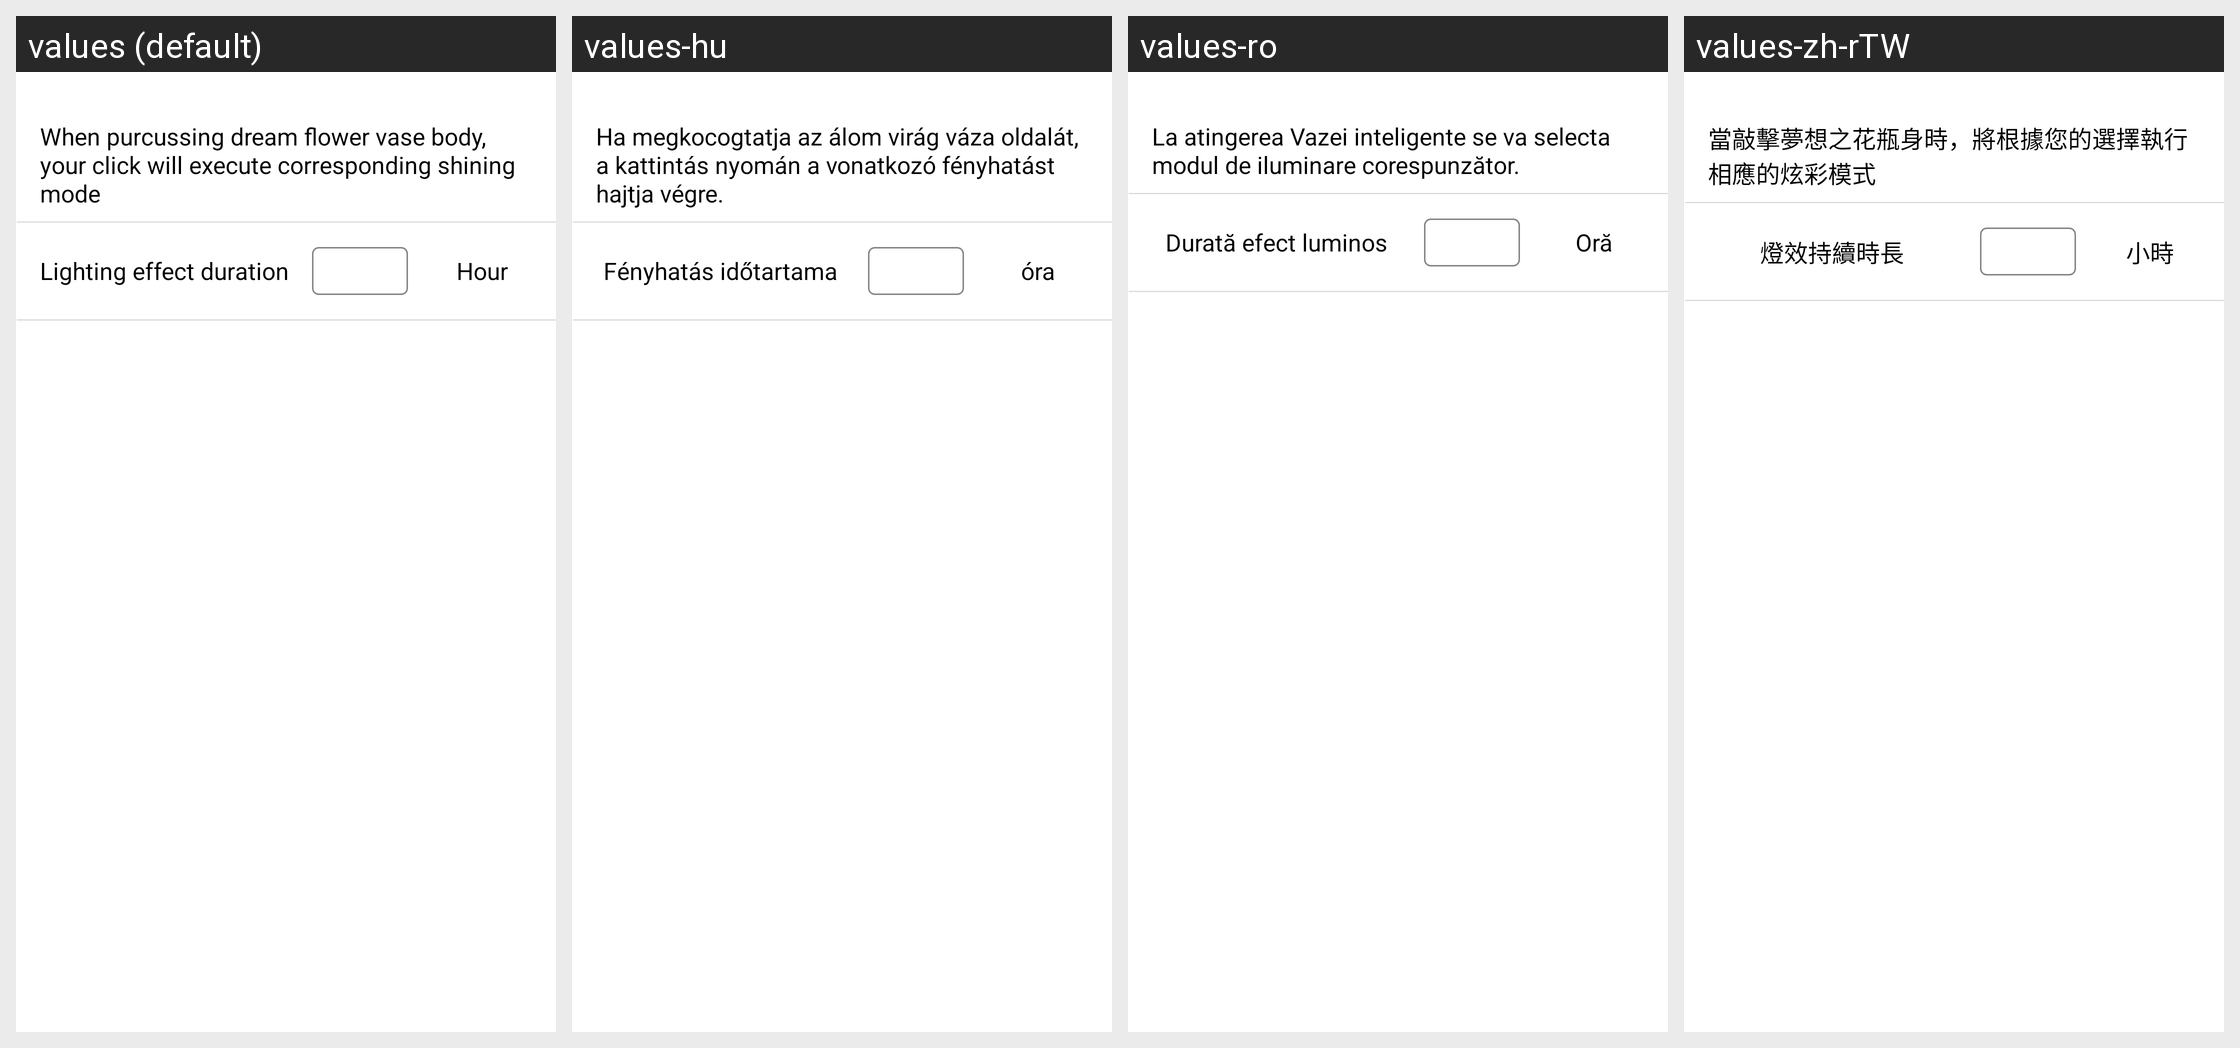

This grid shows one Android layout under several languages. Give, for every string resource on the screen, its name, the default text and each shown locale's text.
Android screen res/layout/background_light_effect.xml rendered under 4 locales, left to right: values (default), values-hu, values-ro, values-zh-rTW. Device: Nexus 5 (rendered at 1080×1920; each locale shown at half size, 540×960, under a caption strip naming it); theme WLTheme.
Other locales in the repository, not shown: values-cs, values-de, values-es, values-fa, values-iw-rIL, values-ko, values-pl, values-pt, values-ru, values-tr-rTR, values-vi, values-zh-rCN.
Strings drawn on this screen, with the default value and each locale's value (text and hints the layout hard-codes, and strings that could not be matched under every locale, appear in the picture but are not listed):

gateway_dream_flower_Tap_light_hint
  values: When purcussing dream flower vase body, your click will execute corresponding shining mode
  values-hu: Ha megkocogtatja az álom virág váza oldalát, a kattintás nyomán a vonatkozó fényhatást hajtja végre.
  values-ro: La atingerea Vazei inteligente se va selecta modul de iluminare corespunzător.
  values-zh-rTW: 當敲擊夢想之花瓶身時，將根據您的選擇執行相應的炫彩模式

gateway_dream_flower_light_duration
  values: Lighting effect duration
  values-hu: Fényhatás időtartama
  values-ro: Durată efect luminos
  values-zh-rTW: 燈效持續時長

gateway_dream_flower_light_duration_hour
  values: Hour
  values-hu: óra
  values-ro: Oră
  values-zh-rTW: 小時
